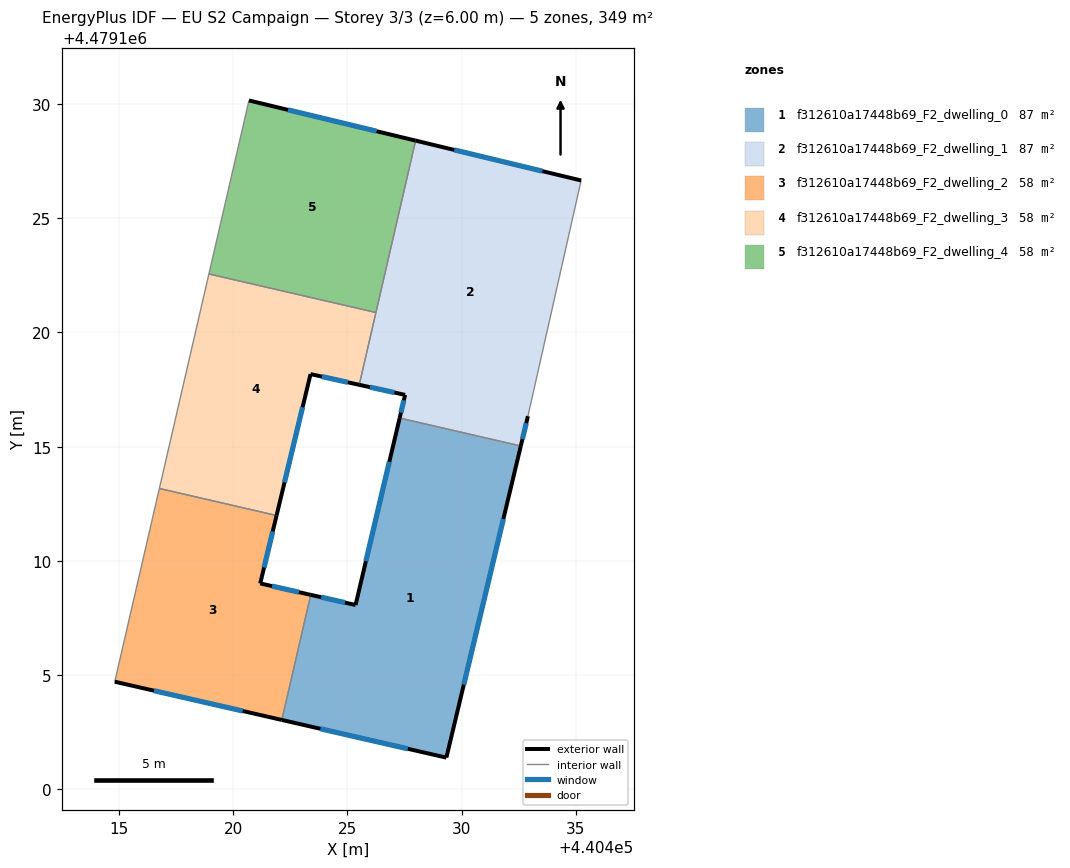
=== STOREY PLAN SPEC (per zone: floor XY polygon, exterior-wall plan segments, windows/doors) ===
zone 1: f312610a17448b69_F2_dwelling_0  (87.3 m²)
  floor: (440432.59, 4479115.03) (440429.34, 4479101.39) (440422.13, 4479103.04) (440423.40, 4479108.51) (440425.36, 4479108.07) (440427.29, 4479116.25)
  exterior wall: (440427.29, 4479116.25) – (440425.36, 4479108.07)  [8.4 m]
    window: (440426.84, 4479114.34) – (440425.81, 4479109.99)  [7.1 m²]
  exterior wall: (440429.34, 4479101.39) – (440432.59, 4479115.03)  [14.0 m]
    window: (440430.10, 4479104.58) – (440431.83, 4479111.84)  [11.9 m²]
  exterior wall: (440422.13, 4479103.04) – (440429.34, 4479101.39)  [7.4 m]
    window: (440423.82, 4479102.65) – (440427.65, 4479101.78)  [6.3 m²]
  exterior wall: (440425.36, 4479108.07) – (440423.40, 4479108.51)  [2.0 m]
    window: (440424.90, 4479108.17) – (440423.86, 4479108.41)  [1.7 m²]
  interior walls: 2
zone 2: f312610a17448b69_F2_dwelling_1  (87.3 m²)
  floor: (440435.23, 4479126.65) (440432.91, 4479116.34) (440432.59, 4479115.03) (440427.29, 4479116.25) (440427.53, 4479117.27) (440425.52, 4479117.71) (440427.99, 4479128.40)
  exterior wall: (440435.23, 4479126.65) – (440427.99, 4479128.40)  [7.5 m]
    window: (440433.54, 4479127.06) – (440429.69, 4479127.99)  [6.3 m²]
  exterior wall: (440432.59, 4479115.03) – (440432.91, 4479116.34)  [1.3 m]
    window: (440432.67, 4479115.34) – (440432.83, 4479116.03)  [1.1 m²]
  exterior wall: (440427.53, 4479117.27) – (440427.29, 4479116.25)  [1.0 m]
    window: (440427.47, 4479117.03) – (440427.35, 4479116.49)  [0.9 m²]
  exterior wall: (440425.52, 4479117.71) – (440427.53, 4479117.27)  [2.1 m]
    window: (440425.99, 4479117.60) – (440427.06, 4479117.37)  [1.7 m²]
  interior walls: 4
zone 3: f312610a17448b69_F2_dwelling_2  (58.2 m²)
  floor: (440421.90, 4479111.99) (440421.19, 4479109.01) (440423.40, 4479108.51) (440422.13, 4479103.04) (440414.82, 4479104.71) (440416.77, 4479113.17)
  exterior wall: (440423.40, 4479108.51) – (440421.19, 4479109.01)  [2.3 m]
    window: (440422.88, 4479108.63) – (440421.71, 4479108.90)  [1.9 m²]
  exterior wall: (440414.82, 4479104.71) – (440422.13, 4479103.04)  [7.5 m]
    window: (440416.53, 4479104.32) – (440420.42, 4479103.43)  [6.4 m²]
  exterior wall: (440421.19, 4479109.01) – (440421.90, 4479111.99)  [3.1 m]
    window: (440421.36, 4479109.71) – (440421.74, 4479111.29)  [2.6 m²]
  interior walls: 3
zone 4: f312610a17448b69_F2_dwelling_3  (58.2 m²)
  floor: (440426.25, 4479120.87) (440425.52, 4479117.71) (440423.39, 4479118.18) (440421.90, 4479111.99) (440416.77, 4479113.17) (440418.94, 4479122.56)
  exterior wall: (440423.39, 4479118.18) – (440425.52, 4479117.71)  [2.2 m]
    window: (440423.89, 4479118.07) – (440425.02, 4479117.82)  [1.9 m²]
  exterior wall: (440421.90, 4479111.99) – (440423.39, 4479118.18)  [6.4 m]
    window: (440422.25, 4479113.44) – (440423.04, 4479116.73)  [5.4 m²]
  interior walls: 4
zone 5: f312610a17448b69_F2_dwelling_4  (58.2 m²)
  floor: (440427.99, 4479128.40) (440426.25, 4479120.87) (440418.94, 4479122.56) (440420.70, 4479130.15)
  exterior wall: (440427.99, 4479128.40) – (440420.70, 4479130.15)  [7.5 m]
    window: (440426.28, 4479128.81) – (440422.40, 4479129.74)  [6.4 m²]
  interior walls: 3

=== DERIVED (storey summary) ===
Building: EU S2 Campaign
Storey: 3 of 3  (floor level z = 6.00 m)
Storey gross floor area: 349.2 m²
Zones on this storey: 5
  - f312610a17448b69_F2_dwelling_0: floor 87.3 m²; exterior wall 31.8 m (95.5 m²); 4 window(s) 27.0 m²; WWR 28.3%
  - f312610a17448b69_F2_dwelling_1: floor 87.3 m²; exterior wall 11.9 m (35.7 m²); 4 window(s) 10.1 m²; WWR 28.3%
  - f312610a17448b69_F2_dwelling_2: floor 58.2 m²; exterior wall 12.8 m (38.5 m²); 3 window(s) 10.9 m²; WWR 28.3%
  - f312610a17448b69_F2_dwelling_3: floor 58.2 m²; exterior wall 8.5 m (25.6 m²); 2 window(s) 7.3 m²; WWR 28.3%
  - f312610a17448b69_F2_dwelling_4: floor 58.2 m²; exterior wall 7.5 m (22.5 m²); 1 window(s) 6.4 m²; WWR 28.3%
Zone adjacency (shared interzone walls):
  - f312610a17448b69_F2_dwelling_0 ↔ f312610a17448b69_F2_dwelling_1
  - f312610a17448b69_F2_dwelling_0 ↔ f312610a17448b69_F2_dwelling_2
  - f312610a17448b69_F2_dwelling_1 ↔ f312610a17448b69_F2_dwelling_3
  - f312610a17448b69_F2_dwelling_1 ↔ f312610a17448b69_F2_dwelling_4
  - f312610a17448b69_F2_dwelling_2 ↔ f312610a17448b69_F2_dwelling_3
  - f312610a17448b69_F2_dwelling_3 ↔ f312610a17448b69_F2_dwelling_4